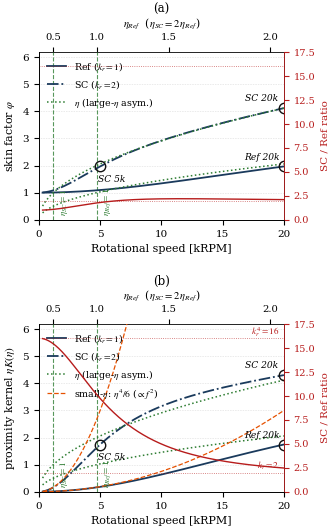

Reproduce this figure in Python. (Note: this script raises an exception after producing the figure.)
# -*- coding: utf-8 -*-
"""Fig A.1 (fig:eddy_factors) — 속도축 판 + η 정보 (저자 제안 2026-07-27).

기존(속도축, Ref/SC 인자 + SC/Ref 비 적축) 구조를 유지하면서:
  - 초록 점선 = 대응 η(s) 곡선. η 는 두 인자의 **대각 점근선 그 자체**이므로
    곡선 하나가 "η 정보"와 "점근선" 역할을 겸한다.
  - (b)에 소각(f²) 점근 η⁴/6 병기 — 저속 멱법칙과 전환 이탈이 함께 보인다.
  - 상단 보조 x축 = η_Ref 눈금 (η_SC = 2 η_Ref).
  - 사례 운전점 도트: Ref@20k(η=2.06), SC@5k(η=2.06), SC@20k(η=4.12).
  - 적축(우) = SC/Ref 비, 가이드라인 k_r⁴=16(저속)·k_r=2(고속 극한).

η 앵커: η_Ref(20 kRPM)=2.06 (δ≈1.8 mm @20 kRPM·20°C, h_c=3.7 mm — 본문 §2.3과
동일 근원) -> η_Ref(s)=2.06·√(s/20), η_SC=2η_Ref. (2026-07-30 수치 감사: 구버전은
같은 δ를 16 kRPM에 잘못 귀속해 곡선 전체가 ~12% 높았음 — 앵커 속도 정정.)
그림 내부 텍스트 규칙: 태그 (a),(b)만, 식별은 범례·캡션.
"""
import os
import sys

import matplotlib

# 출력 폴더는 JEET_FIGDIR 로 덮어쓸 수 있다 (배포 레포/CI 용).
_FIGDIR = os.environ.get('JEET_FIGDIR', r'E:\KDH\Overleaf\JEET-2024_rev1\fig')
matplotlib.use("Agg")
import matplotlib.pyplot as plt
import numpy as np

if hasattr(sys.stdout, "reconfigure"):
    sys.stdout.reconfigure(encoding="utf-8", errors="replace")

OUT = os.path.join(_FIGDIR, 'eddy_factors_eta.pdf')
ETA_REF_20K = 2.06

plt.rcParams.update({
    "font.family": "serif",
    "font.serif": ["Times New Roman", "Times", "DejaVu Serif"],
    "font.size": 8, "axes.titlesize": 8.5, "axes.labelsize": 8,
    "xtick.labelsize": 7.5, "ytick.labelsize": 7.5,
    "axes.linewidth": 0.6, "lines.linewidth": 0.9,
    "savefig.dpi": 300, "savefig.bbox": "tight",
    "savefig.pad_inches": 0.03, "mathtext.fontset": "stix",
})
NAVY, ORANGE, GREEN_D, RED_D, GRAY_M = ("#1a3a5c", "#e65100", "#2e7d32",
                                        "#b71c1c", "#777777")


def phi(e):
    return e * (np.sinh(2 * e) + np.sin(2 * e)) \
        / (np.cosh(2 * e) - np.cos(2 * e))


def etaK(e):
    return e * (np.sinh(e) - np.sin(e)) / (np.cosh(e) + np.cos(e))


def main() -> int:
    s = np.linspace(0.3, 20.0, 600)                    # kRPM
    er = ETA_REF_20K * np.sqrt(s / 20.0)               # η_Ref(s)
    es = 2.0 * er                                       # η_SC(s)

    # 2행 1열 — 단폭 배치에서 축소율이 줄어 패널·글자가 커진다
    fig, axs = plt.subplots(2, 1, figsize=(3.5, 5.3))
    fig.subplots_adjust(left=0.15, right=0.85, top=0.91, bottom=0.08,
                        hspace=0.62)

    cases = [("(a)", phi, (0, 6.2), "skin factor $\\varphi$"),
             ("(b)", etaK, (0, 6.2), "proximity kernel $\\eta K(\\eta)$")]
    for ax, (tag, fn, ylim, ylab) in zip(axs, cases):
        yr, ys = fn(er), fn(es)
        ax.plot(s, yr, "-", color=NAVY, lw=1.3, label="Ref ($k_r{=}1$)")
        ax.plot(s, ys, "-.", color=NAVY, lw=1.3, label="SC ($k_r{=}2$)")
        # η 곡선 = 대각 점근선 겸용
        ax.plot(s, er, ":", color=GREEN_D, lw=1.1,
                label=r"$\eta$ (large-$\eta$ asym.)")
        ax.plot(s, es, ":", color=GREEN_D, lw=1.1)
        if tag == "(b)":
            ax.plot(s, er**4 / 6, "--", color=ORANGE, lw=0.9,
                    label=r"small-$\eta$: $\eta^4/6$ ($\propto f^2$)")
            ax.plot(s, es**4 / 6, "--", color=ORANGE, lw=0.9)
        # η = 1 경계 수직선 (η<1: 저항 지배 / η>1: 표피 깊이가 도체보다 얕음)
        s1_ref = 20.0 / ETA_REF_20K ** 2          # η_Ref = 1  (≈4.71 kRPM)
        s1_sc = s1_ref / 4.0                      # η_SC = 1   (≈0.94 kRPM)
        for s1, lbl in ((s1_ref, r"$\eta_{Ref}{=}1$"),
                        (s1_sc, r"$\eta_{SC}{=}1$")):
            ax.axvline(s1, color=GREEN_D, lw=0.8, ls="--", alpha=0.8,
                       zorder=1)
            ax.annotate(lbl, xy=(s1, ylim[0]), xytext=(3, 3),
                        textcoords="offset points", fontsize=6.6,
                        color=GREEN_D, ha="left", va="bottom", rotation=90)
        # 사례 운전점 도트
        for e0, sk, lbl, off in ((ETA_REF_20K, 20, "Ref 20k", (-16, 5)),
                                 (ETA_REF_20K, 5, "SC 5k", (8, -11)),
                                 (2 * ETA_REF_20K, 20, "SC 20k", (-16, 5))):
            y0 = fn(np.array([e0]))[0]
            ax.plot([sk], [y0], "o", ms=7.5, mfc="none", mec="#111111",
                    mew=1.0, zorder=6)
            ax.annotate(lbl, xy=(sk, y0), xytext=off,
                        textcoords="offset points", fontsize=6.6,
                        style="italic", ha="center", zorder=6)
        ax.set_xlim(0, 20)
        ax.set_ylim(*ylim)
        ax.set_xlabel("Rotational speed [kRPM]")
        ax.set_ylabel(ylab)
        ax.set_title(tag, fontsize=8.5, pad=3)
        ax.yaxis.grid(True, linestyle=":", linewidth=0.45, color="#cccccc")
        ax.set_axisbelow(True)
        ax.spines["top"].set_visible(False)

        # 우측 적축: SC/Ref 비 + k_r⁴/k_r 가이드
        ax2 = ax.twinx()
        ax2.plot(s, ys / yr, color=RED_D, lw=1.0)
        ax2.axhline(16, color=RED_D, lw=0.6, ls=":", alpha=0.7)
        ax2.axhline(2, color=RED_D, lw=0.6, ls=":", alpha=0.7)
        ax2.set_ylim(0, 17.5)
        ax2.set_ylabel("SC / Ref ratio", color=RED_D, fontsize=7.5)
        ax2.tick_params(axis="y", colors=RED_D, labelsize=7)
        ax2.spines["top"].set_visible(False)
        ax2.spines["right"].set_color(RED_D)
        if tag == "(b)":
            ax2.annotate(r"$k_r^4{=}16$", xy=(19.6, 16), xytext=(0, 3),
                         textcoords="offset points", fontsize=6.6,
                         color=RED_D, ha="right")
            ax2.annotate(r"$k_r{=}2$", xy=(19.6, 2), xytext=(0, 3),
                         textcoords="offset points", fontsize=6.6,
                         color=RED_D, ha="right")

        # 상단 보조축: η_Ref 눈금
        sec = ax.secondary_xaxis(
            "top",
            functions=(lambda x: ETA_REF_20K * np.sqrt(np.maximum(x, 0)
                                                       / 20.0),
                       lambda e: 20.0 * (e / ETA_REF_20K) ** 2))
        sec.set_xticks([0.5, 1.0, 1.5, 2.0])
        sec.set_xlabel(r"$\eta_{Ref}$  ($\eta_{SC}=2\,\eta_{Ref}$)",
                       fontsize=7.6)
        sec.tick_params(labelsize=7.2)

        if tag == "(a)":
            ax.legend(fontsize=6.8, frameon=False, loc="upper left")
        else:
            ax.legend(fontsize=6.8, frameon=False, loc="upper left")

    fig.savefig(OUT)
    plt.close(fig)
    print("저장:", OUT)
    return 0


if __name__ == "__main__":
    raise SystemExit(main())
